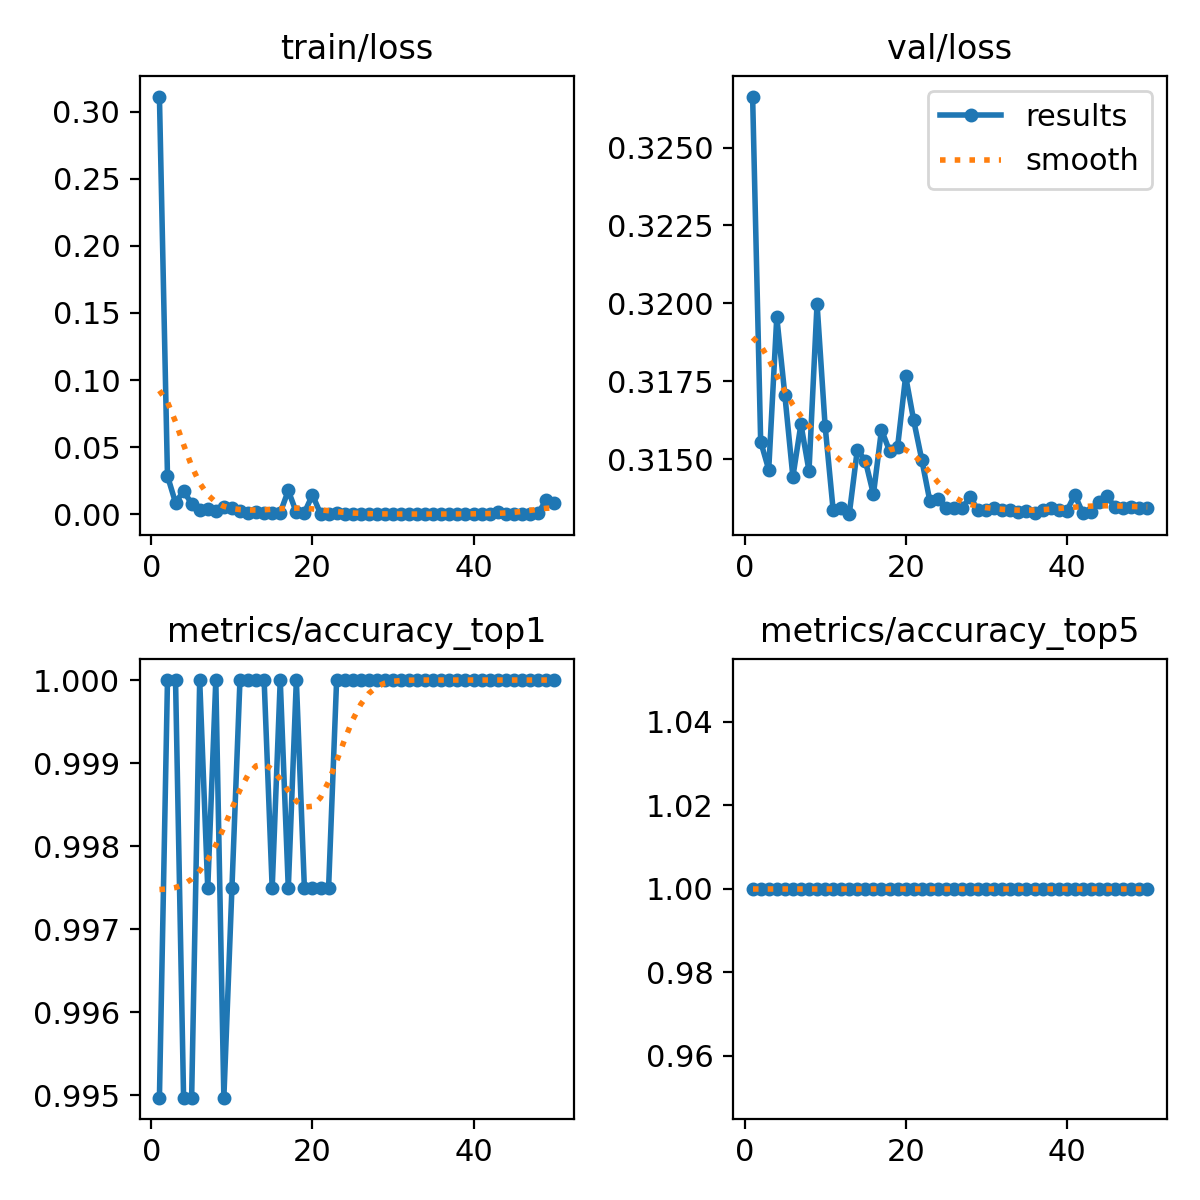

The data file committed next to this chart (first rows):
epoch, train/loss, metrics/accuracy_top1, metrics/accuracy_top5, val/loss, lr/pg0, lr/pg1, lr/pg2
1, 0.3114, 0.995, 1, 0.3266, 0.0002356, 0.0002356, 0.0002356
2, 0.0285, 1, 1, 0.3156, 0.0004642, 0.0004642, 0.0004642
3, 0.00858, 1, 1, 0.3147, 0.0006834, 0.0006834, 0.0006834
4, 0.01724, 0.995, 1, 0.3196, 0.0006716, 0.0006716, 0.0006716
5, 0.00787, 0.995, 1, 0.3171, 0.0006574, 0.0006574, 0.0006574
6, 0.00281, 1, 1, 0.3144, 0.0006433, 0.0006433, 0.0006433
7, 0.00372, 0.9975, 1, 0.3161, 0.0006292, 0.0006292, 0.0006292
8, 0.00211, 1, 1, 0.3146, 0.000615, 0.000615, 0.000615
9, 0.00567, 0.995, 1, 0.32, 0.0006009, 0.0006009, 0.0006009
10, 0.00434, 0.9975, 1, 0.3161, 0.0005868, 0.0005868, 0.0005868
11, 0.00269, 1, 1, 0.3134, 0.0005726, 0.0005726, 0.0005726
12, 0.001, 1, 1, 0.3134, 0.0005585, 0.0005585, 0.0005585
13, 0.00187, 1, 1, 0.3132, 0.0005443, 0.0005443, 0.0005443
14, 0.0012, 1, 1, 0.3153, 0.0005302, 0.0005302, 0.0005302
15, 0.00125, 0.9975, 1, 0.3149, 0.0005161, 0.0005161, 0.0005161
16, 0.00105, 1, 1, 0.3139, 0.0005019, 0.0005019, 0.0005019
17, 0.01769, 0.9975, 1, 0.3159, 0.0004878, 0.0004878, 0.0004878
18, 0.00128, 1, 1, 0.3153, 0.0004737, 0.0004737, 0.0004737
19, 0.00116, 0.9975, 1, 0.3154, 0.0004595, 0.0004595, 0.0004595
20, 0.01436, 0.9975, 1, 0.3177, 0.0004454, 0.0004454, 0.0004454
21, 0.00046, 0.9975, 1, 0.3162, 0.0004313, 0.0004313, 0.0004313
22, 0.00026, 0.9975, 1, 0.315, 0.0004171, 0.0004171, 0.0004171
23, 0.00057, 1, 1, 0.3137, 0.000403, 0.000403, 0.000403
24, 0.00038, 1, 1, 0.3137, 0.0003888, 0.0003888, 0.0003888
25, 0.00039, 1, 1, 0.3134, 0.0003747, 0.0003747, 0.0003747
26, 0.00046, 1, 1, 0.3134, 0.0003606, 0.0003606, 0.0003606
27, 0.00034, 1, 1, 0.3134, 0.0003464, 0.0003464, 0.0003464
28, 8e-05, 1, 1, 0.3138, 0.0003323, 0.0003323, 0.0003323
29, 0.0001, 1, 1, 0.3134, 0.0003182, 0.0003182, 0.0003182
30, 9e-05, 1, 1, 0.3134, 0.000304, 0.000304, 0.000304
31, 0.00014, 1, 1, 0.3134, 0.0002899, 0.0002899, 0.0002899
32, 0.00012, 1, 1, 0.3134, 0.0002758, 0.0002758, 0.0002758
33, 4e-05, 1, 1, 0.3134, 0.0002616, 0.0002616, 0.0002616
34, 3e-05, 1, 1, 0.3133, 0.0002475, 0.0002475, 0.0002475
35, 5e-05, 1, 1, 0.3133, 0.0002333, 0.0002333, 0.0002333
36, 0.00029, 1, 1, 0.3133, 0.0002192, 0.0002192, 0.0002192
37, 4e-05, 1, 1, 0.3134, 0.0002051, 0.0002051, 0.0002051
38, 0.00021, 1, 1, 0.3134, 0.0001909, 0.0001909, 0.0001909
39, 2e-05, 1, 1, 0.3134, 0.0001768, 0.0001768, 0.0001768
40, 0.0001, 1, 1, 0.3133, 0.0001626, 0.0001626, 0.0001626
41, 4e-05, 1, 1, 0.3139, 0.0001485, 0.0001485, 0.0001485
42, 0.00037, 1, 1, 0.3133, 0.0001344, 0.0001344, 0.0001344
43, 0.0018, 1, 1, 0.3133, 0.0001202, 0.0001202, 0.0001202
44, 6e-05, 1, 1, 0.3136, 0.0001061, 0.0001061, 0.0001061
45, 8e-05, 1, 1, 0.3138, 9.1963e-05, 9.1963e-05, 9.1963e-05
46, 5e-05, 1, 1, 0.3135, 7.7826e-05, 7.7826e-05, 7.7826e-05
47, 0.0001, 1, 1, 0.3134, 6.3689e-05, 6.3689e-05, 6.3689e-05
48, 0.00053, 1, 1, 0.3135, 4.9552e-05, 4.9552e-05, 4.9552e-05
49, 0.01041, 1, 1, 0.3134, 3.5414e-05, 3.5414e-05, 3.5414e-05
50, 0.0086, 1, 1, 0.3134, 2.1277e-05, 2.1277e-05, 2.1277e-05
